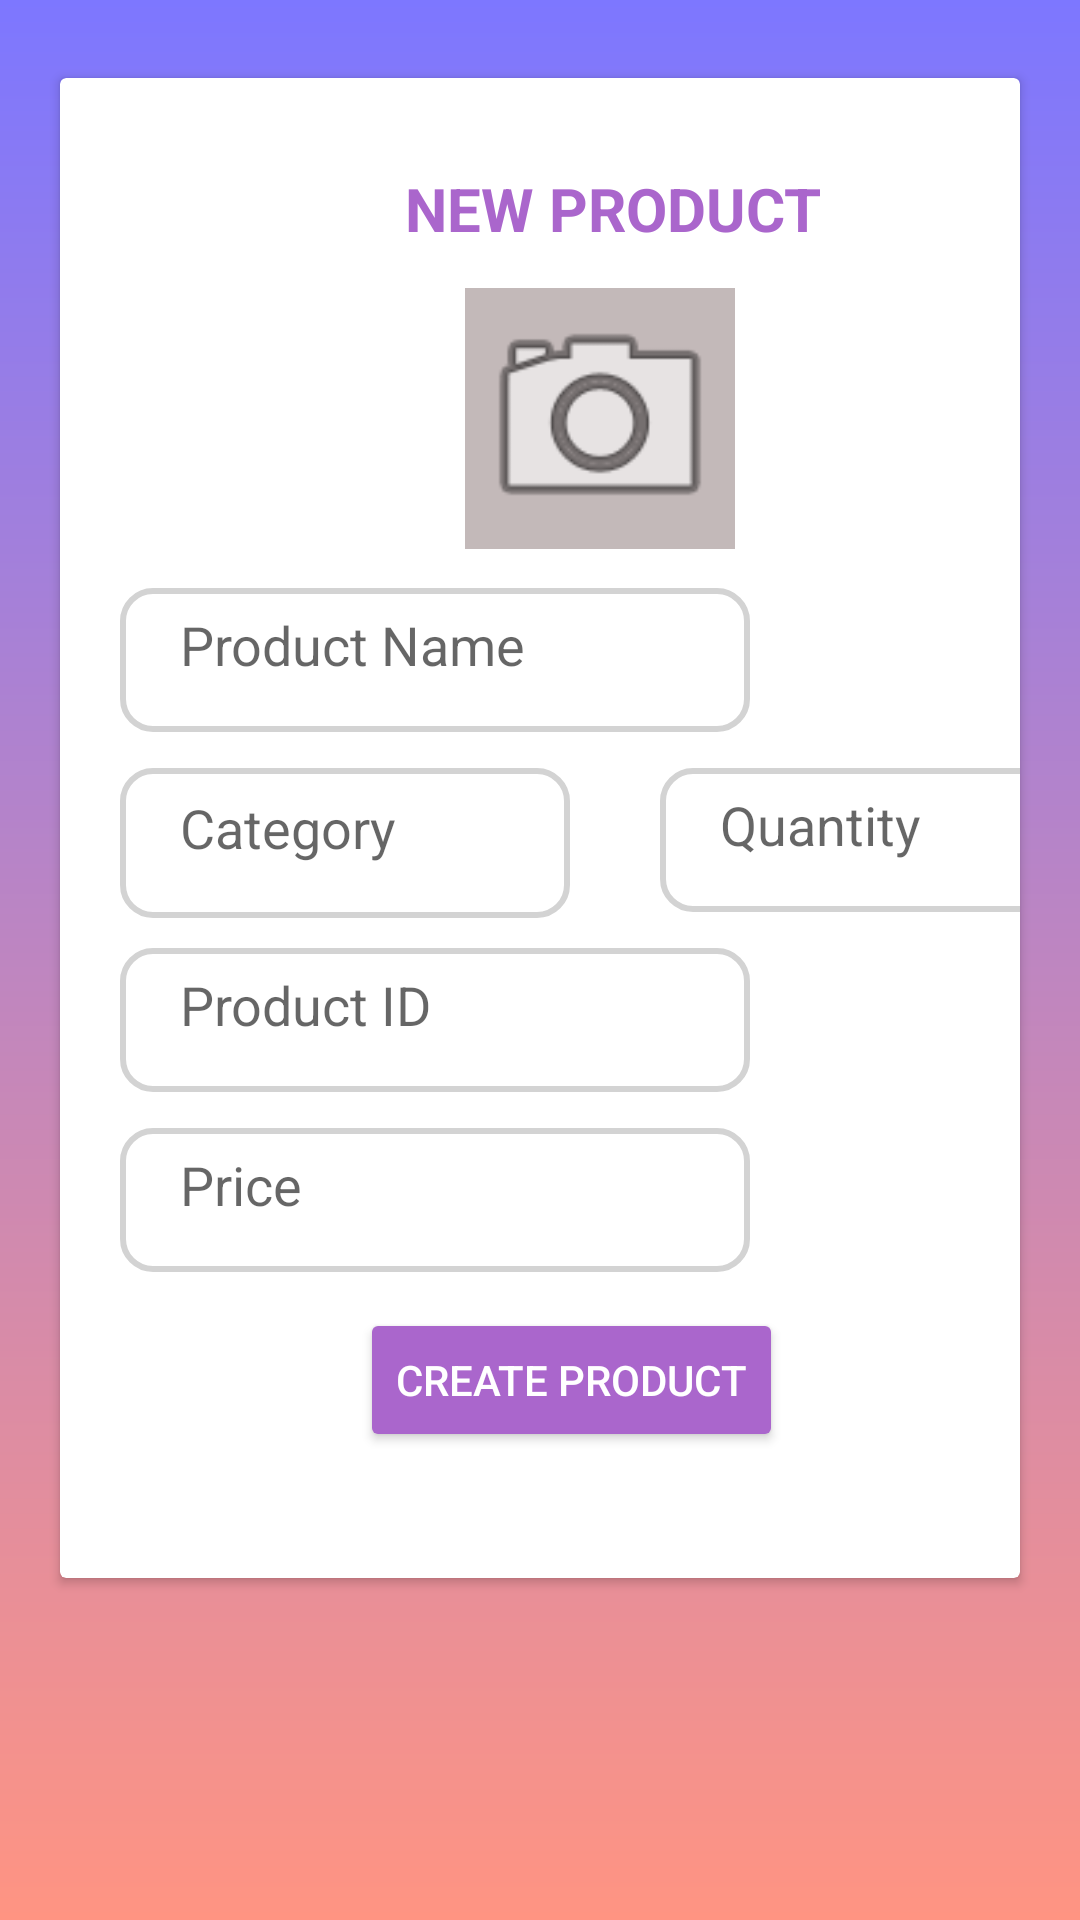

Write the Android layout XML for this screen, with the resource values it uses.
<!-- AndroidManifest.xml: application theme Theme.ManageYourInventoryApp.NoActionBar -->
<!-- res/layout/activity_create_product.xml -->
<?xml version="1.0" encoding="utf-8"?>
<androidx.constraintlayout.widget.ConstraintLayout xmlns:android="http://schemas.android.com/apk/res/android"
    xmlns:app="http://schemas.android.com/apk/res-auto"
    xmlns:tools="http://schemas.android.com/tools"
    android:layout_width="match_parent"
    android:layout_height="match_parent"

    android:background="@drawable/gradient"
    android:textAlignment="center"
    tools:context=".CreateProduct">

    <androidx.cardview.widget.CardView
        android:layout_width="match_parent"
        android:layout_height="500dp"
        android:layout_marginStart="20dp"
        android:layout_marginTop="209dp"
        android:layout_marginEnd="20dp"
        android:layout_marginBottom="300dp"
        app:layout_constraintBottom_toBottomOf="parent"
        app:layout_constraintEnd_toEndOf="parent"
        app:layout_constraintHorizontal_bias="0.0"
        app:layout_constraintStart_toStartOf="parent"
        app:layout_constraintTop_toTopOf="parent"
        app:layout_constraintVertical_bias="0.496">

        <TextView
            android:id="@+id/newProduct"
            android:layout_width="wrap_content"
            android:layout_height="wrap_content"
            android:layout_marginLeft="115dp"
            android:layout_marginTop="30dp"
            android:text="NEW PRODUCT"
            android:textColor="@android:color/holo_purple"
            android:textSize="20sp"
            android:textStyle="bold" />

        <EditText
            android:id="@+id/addName"
            android:layout_width="wrap_content"
            android:layout_height="wrap_content"
            android:layout_marginLeft="20dp"
            android:layout_marginTop="170dp"
            android:background="@drawable/edit_text"
            android:ems="10"
            android:paddingLeft="20dp"
            android:paddingRight="10dp"
            android:paddingBottom="10dp"
            android:hint="Product Name"
            android:inputType="textPersonName"
            android:minHeight="48dp" />

        <EditText
            android:id="@+id/addAmount"
            android:layout_width="157dp"
            android:layout_height="wrap_content"
            android:layout_marginLeft="200dp"
            android:layout_marginTop="230dp"
            android:layout_marginRight="20dp"
            android:background="@drawable/edit_text"
            android:ems="10"
            android:hint="Quantity"
            android:inputType="number"
            android:minHeight="48dp"
            android:paddingLeft="20dp"
            android:paddingRight="10dp"
            android:paddingBottom="10dp" />

        <EditText
            android:id="@+id/category"
            android:layout_width="150dp"
            android:layout_height="wrap_content"
            android:layout_marginLeft="20dp"
            android:layout_marginTop="230dp"
            android:background="@drawable/edit_text"
            android:ems="10"
            android:paddingLeft="20dp"
            android:paddingRight="10dp"
            android:paddingBottom="10dp"
            android:hint="Category"
            android:inputType="text"
            android:minHeight="50dp" />

        <EditText
            android:id="@+id/addID"
            android:layout_width="wrap_content"
            android:layout_height="wrap_content"
            android:layout_marginLeft="20dp"
            android:layout_marginTop="290dp"
            android:background="@drawable/edit_text"
            android:ems="10"
            android:paddingLeft="20dp"
            android:paddingRight="10dp"
            android:paddingBottom="10dp"
            android:hint="Product ID"
            android:inputType="number|text"
            android:minHeight="48dp" />

        <EditText
            android:id="@+id/addPrice"
            android:layout_width="wrap_content"
            android:layout_height="wrap_content"
            android:layout_marginLeft="20dp"
            android:layout_marginTop="350dp"
            android:background="@drawable/edit_text"
            android:ems="10"
            android:hint="Price"
            android:paddingLeft="20dp"
            android:paddingRight="10dp"
            android:paddingBottom="10dp"
            android:inputType="number"
            android:minHeight="48dp" />

        <Button
            android:id="@+id/createButton"
            android:layout_width="wrap_content"
            android:layout_height="wrap_content"
            android:layout_marginLeft="100dp"
            android:layout_marginTop="410dp"
            android:backgroundTint="@android:color/holo_purple"
            android:text="create product"

            android:textColor="#FFF" />

        <ImageView
            android:id="@+id/addImage"
            android:layout_width="90dp"
            android:layout_height="87dp"
            android:layout_marginLeft="135dp"
            android:layout_marginTop="70dp"
            android:background="#C3B9B9"

            app:srcCompat="@android:drawable/ic_menu_camera" />


    </androidx.cardview.widget.CardView>

</androidx.constraintlayout.widget.ConstraintLayout>
<!-- resources referenced by this layout -->
<resources>
  <!-- drawable edit_text (drawable) -->
  <?xml version="1.0" encoding="utf-8"?>
  <shape xmlns:android="http://schemas.android.com/apk/res/android">
      <corners android:radius="10dp"/>
  
      <stroke android:width="2dp"
          android:color="#D3D3D3"/>
  </shape>
  <!-- drawable gradient (drawable) -->
  <?xml version="1.0" encoding="utf-8"?>
  <shape xmlns:android="http://schemas.android.com/apk/res/android"
      android:shape="rectangle">
  
      <gradient
          android:startColor="#FF9482"
          android:endColor="#7D77FF"
          android:angle="90"
          ></gradient>
  
  </shape>
  <style name="Theme.ManageYourInventoryApp.NoActionBar">
              
              <item name="windowActionBar">false</item>
              <item name="windowNoTitle">true</item>
      </style>
  
  
  
  
  
          ....
</resources>
